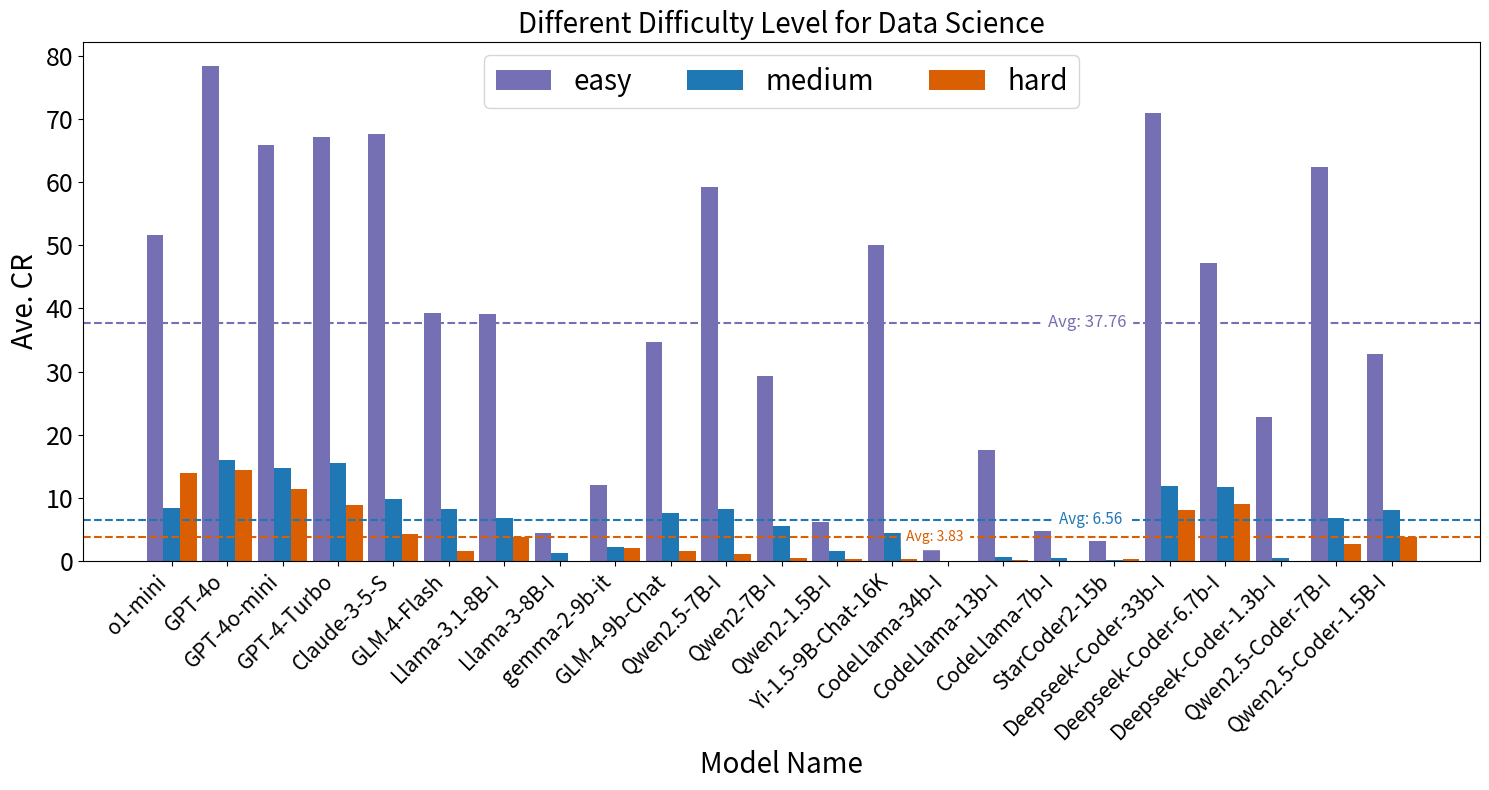

Generate this figure with matplotlib:
import matplotlib.pyplot as plt
import numpy as np

# 模型名称
models = [
    'o1-mini', 
    "GPT-4o", 'GPT-4o-mini','GPT-4-Turbo', 'Claude-3-5-S', "GLM-4-Flash", 
    "Llama-3.1-8B-I", "Llama-3-8B-I", 
    "gemma-2-9b-it", "GLM-4-9b-Chat", "Qwen2.5-7B-I", 
    "Qwen2-7B-I", "Qwen2-1.5B-I", "Yi-1.5-9B-Chat-16K",
    "CodeLlama-34b-I", "CodeLlama-13b-I", "CodeLlama-7b-I", "StarCoder2-15b", 
    "Deepseek-Coder-33b-I", "Deepseek-Coder-6.7b-I",  "Deepseek-Coder-1.3b-I",  
    "Qwen2.5-Coder-7B-I", "Qwen2.5-Coder-1.5B-I",
]

# Easy, Medium 和 Hard 的通过率
easy = [
    51.62, 78.35, 65.85, 67.21, 67.60,
    39.31, 39.18, 4.43, 11.99, 34.75,
    59.29, 29.32, 6.18, 50.11, 1.76,
    17.53, 4.72, 3.09, 70.93, 47.20,
    22.79, 62.40, 32.76
]

medium = [
    8.38, 15.91, 14.79, 15.57, 9.88,
    8.25, 6.85, 1.28, 2.28, 7.57,
    8.27, 5.48, 1.52, 4.44, 0.06,
    0.70, 0.49, 0.18, 11.92, 11.77,
    0.46, 6.73, 8.07
]

hard = [
    13.97, 14.46, 11.37, 8.80, 4.20,
    1.57, 3.78, 0.00, 1.98, 1.59,
    1.08, 0.51, 0.25, 0.37, 0.00,
    0.19, 0.05, 0.23, 8.07, 8.98,
    0.00, 2.69, 3.84
]



# 设置条形的宽度和位置
bar_width = 0.30
index = np.arange(len(models))

# 创建条形图
fig, ax = plt.subplots(figsize=(15, 8))
bars1 = ax.bar(index, easy, bar_width, label='easy', color='#7570b3')
bars2 = ax.bar(index + bar_width, medium, bar_width, label='medium', color='#1F77B4')
bars3 = ax.bar(index + bar_width * 2, hard, bar_width, label='hard', color='#d95f02')

# 计算每个难度的平均值
easy_avg = np.mean(easy)
medium_avg = np.mean(medium)
hard_avg = np.mean(hard)

# 绘制平均线
ax.axhline(y=easy_avg, color='#7570b3', linestyle='--')
ax.axhline(y=medium_avg,  linestyle='--')
ax.axhline(y=hard_avg, color='#d95f02', linestyle='--')

# 添加平均数值标签
ax.text(len(models) - 6.9, easy_avg, f'Avg: {easy_avg:.2f}', color='#7570b3', fontsize=12, va='center', ha='left', backgroundcolor='white')
ax.text(len(models) - 6.7, medium_avg, f'Avg: {medium_avg:.2f}', color='#1F77B4', fontsize=11, va='center', ha='left', backgroundcolor='white')
ax.text(len(models) - 9.45, hard_avg, f'Avg: {hard_avg:.2f}', color='#d95f02', fontsize=10, va='center', ha='left', backgroundcolor='white')

# 添加标题和标签
ax.set_xlabel('Model Name', fontsize=20)
ax.set_ylabel('Ave. CR', fontsize=20)
ax.set_title('Different Difficulty Level for Data Science', fontsize=20)
ax.set_xticks(index + bar_width)
ax.set_xticklabels(models, rotation=45, ha='right', fontsize=15)
ax.tick_params(axis='y', labelsize=18)

# 添加图例
ax.legend(loc='upper center', fontsize=20, ncol=3)

# 显示每个条形的数值
def add_labels(bars, values):
    for bar, value in zip(bars, values):
        height = bar.get_height()
        ax.annotate(f'{value:.2f}',
                    xy=(bar.get_x() + bar.get_width() / 2, height),
                    xytext=(0, 3),  # 3 points vertical offset
                    textcoords="offset points",
                    ha='center', va='bottom', fontsize=12)

# add_labels(bars1, easy)
# add_labels(bars2, medium)
# add_labels(bars3, hard)

# 调整布局，使x轴标签不重叠
plt.tight_layout()

# 显示图形
plt.show()
plt.savefig('task_difficulty.pdf')